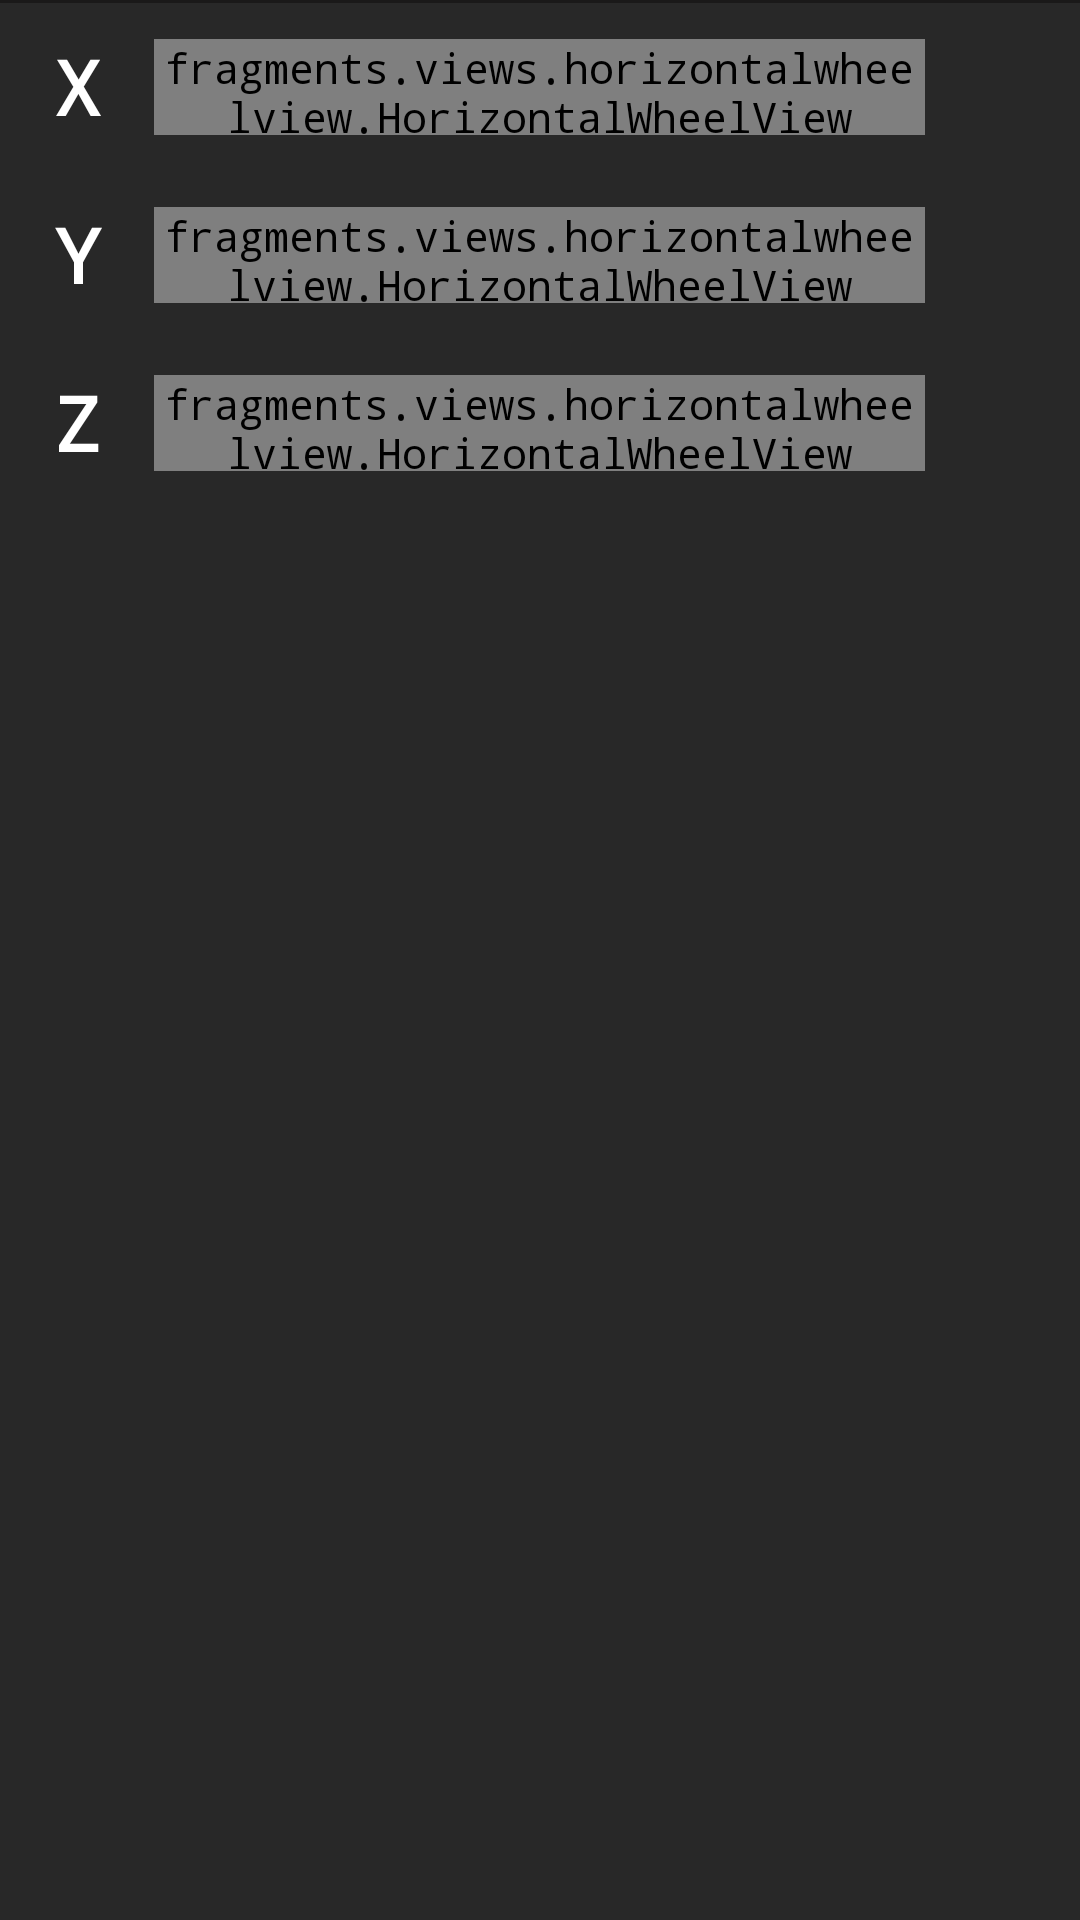

Write the Android layout XML for this screen, with the resource values it uses.
<!-- AndroidManifest.xml: application theme AppTheme -->
<!-- res/layout/f_rotation.xml -->
<?xml version="1.0" encoding="utf-8"?>

<LinearLayout xmlns:android="http://schemas.android.com/apk/res/android"
              xmlns:app="http://schemas.android.com/apk/res-auto"
              android:layout_width="match_parent"
              android:layout_height="match_parent"
              android:layout_weight="7"
              android:background="@drawable/bottom_divider_background"
              android:baselineAligned="false"
              android:clickable="true"
              android:gravity="center|top"
              android:orientation="vertical">

    <LinearLayout
        android:layout_width="match_parent"
        android:layout_height="?attr/actionBarSize"
        android:background="@null"
        android:gravity="center"
        android:orientation="horizontal"
        android:paddingBottom="@dimen/padding_small"
        android:paddingTop="@dimen/padding_small"
        android:weightSum="7">

        <TextView
            android:id="@+id/btnRotationX"
            android:layout_width="0dp"
            android:layout_height="wrap_content"
            android:layout_weight="1"
            android:background="@null"
            android:button="@null"
            android:gravity="center"
            android:maxLines="1"
            android:singleLine="true"
            android:text="X"
            android:textColor="@color/colorWhite"
            android:textSize="25sp"
            android:textStyle="bold"
            />

        <fragments.views.horizontalwheelview.HorizontalWheelView
            android:id="@+id/WheelRotate_X"
            android:layout_width="0dp"
            android:layout_height="32dp"
            android:layout_weight="5"
            app:activeColor="@color/colorAccentLight"
            app:normalColor="@color/colorWhite"
            app:showActiveRange="true"/>

        <TextView
            android:id="@+id/seekrotatextext"
            android:layout_width="0dp"
            android:layout_height="wrap_content"
            android:layout_weight="1"
            android:background="@null"
            android:gravity="center"
            android:textColor="@color/colorWhite"
            android:textSize="16sp"
            android:textStyle="bold"/>
    </LinearLayout>

    <LinearLayout
        android:layout_width="match_parent"
        android:layout_height="?attr/actionBarSize"
        android:background="@null"
        android:gravity="center"
        android:orientation="horizontal"
        android:paddingBottom="@dimen/padding_small"
        android:paddingTop="@dimen/padding_small"
        android:weightSum="7">

        <TextView
            android:id="@+id/btnRotationY"
            android:layout_width="0dp"
            android:layout_height="wrap_content"
            android:layout_weight="1"
            android:background="@null"
            android:button="@null"
            android:gravity="center"
            android:maxLines="1"
            android:singleLine="true"
            android:text="Y"
            android:textColor="@color/colorWhite"
            android:textSize="25sp"
            android:textStyle="bold"
            />

        <fragments.views.horizontalwheelview.HorizontalWheelView
            android:id="@+id/WheelRotate_Y"
            android:layout_width="0dp"
            android:layout_height="32dp"
            android:layout_weight="5"
            app:activeColor="@color/colorAccentLight"
            app:normalColor="@color/colorWhite"
            app:showActiveRange="true"/>


        <TextView
            android:id="@+id/seekrotateytext"
            android:layout_width="0dp"
            android:layout_height="wrap_content"
            android:layout_weight="1"
            android:background="@null"
            android:gravity="center"
            android:textColor="@color/colorWhite"
            android:textSize="16sp"
            android:textStyle="bold"/>
    </LinearLayout>

    <LinearLayout
        android:layout_width="match_parent"
        android:layout_height="?attr/actionBarSize"
        android:background="@null"
        android:gravity="center"
        android:orientation="horizontal"
        android:paddingBottom="@dimen/padding_small"
        android:paddingTop="@dimen/padding_small"
        android:weightSum="7">

        <TextView
            android:id="@+id/btnRotationZ"
            android:layout_width="0dp"
            android:layout_height="wrap_content"
            android:layout_weight="1"
            android:background="@null"
            android:button="@null"
            android:gravity="center"
            android:maxLines="1"
            android:singleLine="true"
            android:text="Z"
            android:textColor="@color/colorWhite"
            android:textSize="25sp"
            android:textStyle="bold"
            />

        <fragments.views.horizontalwheelview.HorizontalWheelView
            android:id="@+id/WheelRotate_Z"
            android:layout_width="0dp"
            android:layout_height="32dp"
            android:layout_weight="5"

            app:activeColor="@color/colorAccentLight"
            app:normalColor="@color/colorWhite"
            app:showActiveRange="true"/>


        <TextView
            android:id="@+id/seekrotateztext"
            android:layout_width="0dp"
            android:layout_height="wrap_content"
            android:layout_weight="1"
            android:background="@null"
            android:gravity="center"
            android:textColor="@color/colorWhite"
            android:textSize="16sp"
            android:textStyle="bold"/>
    </LinearLayout>

</LinearLayout>
<!-- resources referenced by this layout -->
<resources>
  <color name="colorAccentLight">#d6c079</color>
  <color name="colorWhite">#ffffff</color>
  <dimen name="padding_small">4dp</dimen>
  <!-- drawable bottom_divider_background (drawable) -->
  <?xml version="1.0" encoding="utf-8"?>
  
  <layer-list
      xmlns:android="http://schemas.android.com/apk/res/android">
      <item>
          <shape>
              <solid android:color="@color/bg_divider"/>
          </shape>
      </item>
      <item android:top="1dp">
          <shape>
              <solid android:color="@color/bg_tools"/>
              <padding android:top="1dp"/>
          </shape>
      </item>
  </layer-list>
  <style name="AppTheme" parent="AppTheme.Base" />
  <color name="bg_divider">#1a1919</color>
  <color name="bg_tools">#282828</color>
  <style name="AppTheme.Base" parent="Theme.AppCompat">
          <item name="vpiUnderlinePageIndicatorStyle">@style/CustomUnderlinePageIndicator</item>
          <item name="android:windowContentOverlay">@null</item>
          <item name="android:typeface">monospace</item>
          <item name="android:windowBackground">@null</item>
          <item name="colorPrimary">@color/bg_dark</item>
          <item name="colorPrimaryDark">@color/bg_tools</item>
          <item name="colorAccent">@color/colorAccent</item>
          <item name="windowActionBar">false</item>
          <item name="windowNoTitle">true</item>
          <item name="android:windowFullscreen">true</item>
          <item name="android:itemTextAppearance">@style/TextAppearance</item>
          <item name="actionOverflowMenuStyle">@style/CMOptionsMenu</item>
          <item name="android:listSelector">@null</item>
          <item name="android:cacheColorHint">@null</item>
          
          
      </style>
  <style name="CustomUnderlinePageIndicator">
          <item name="selectedColor">@color/colorAccentDark</item>
          <item name="android:background">@color/bg_tools</item>
          <item name="fadeLength">1000</item>
          <item name="fadeDelay">1000</item>
      </style>
  <color name="bg_dark">#1f1f1f</color>
  <color name="colorAccent">#f0cf69</color>
  <style name="TextAppearance">
          <item name="android:typeface">monospace</item>
          <item name="android:textColor">@color/colorWhiteTrans</item>
      </style>
  <style name="CMOptionsMenu" parent="Widget.AppCompat.PopupMenu.Overflow">
          <item name="android:divider">#FF0000</item>
          <item name="android:dividerHeight">2dp</item>
          <item name="android:textColor">@color/colorWhiteTrans</item>
          <item name="android:popupBackground">@color/bg_tools</item>
      </style>
  <color name="colorAccentDark">#f7ca42</color>
  <color name="colorWhiteTrans">#99ffffff</color>
</resources>
